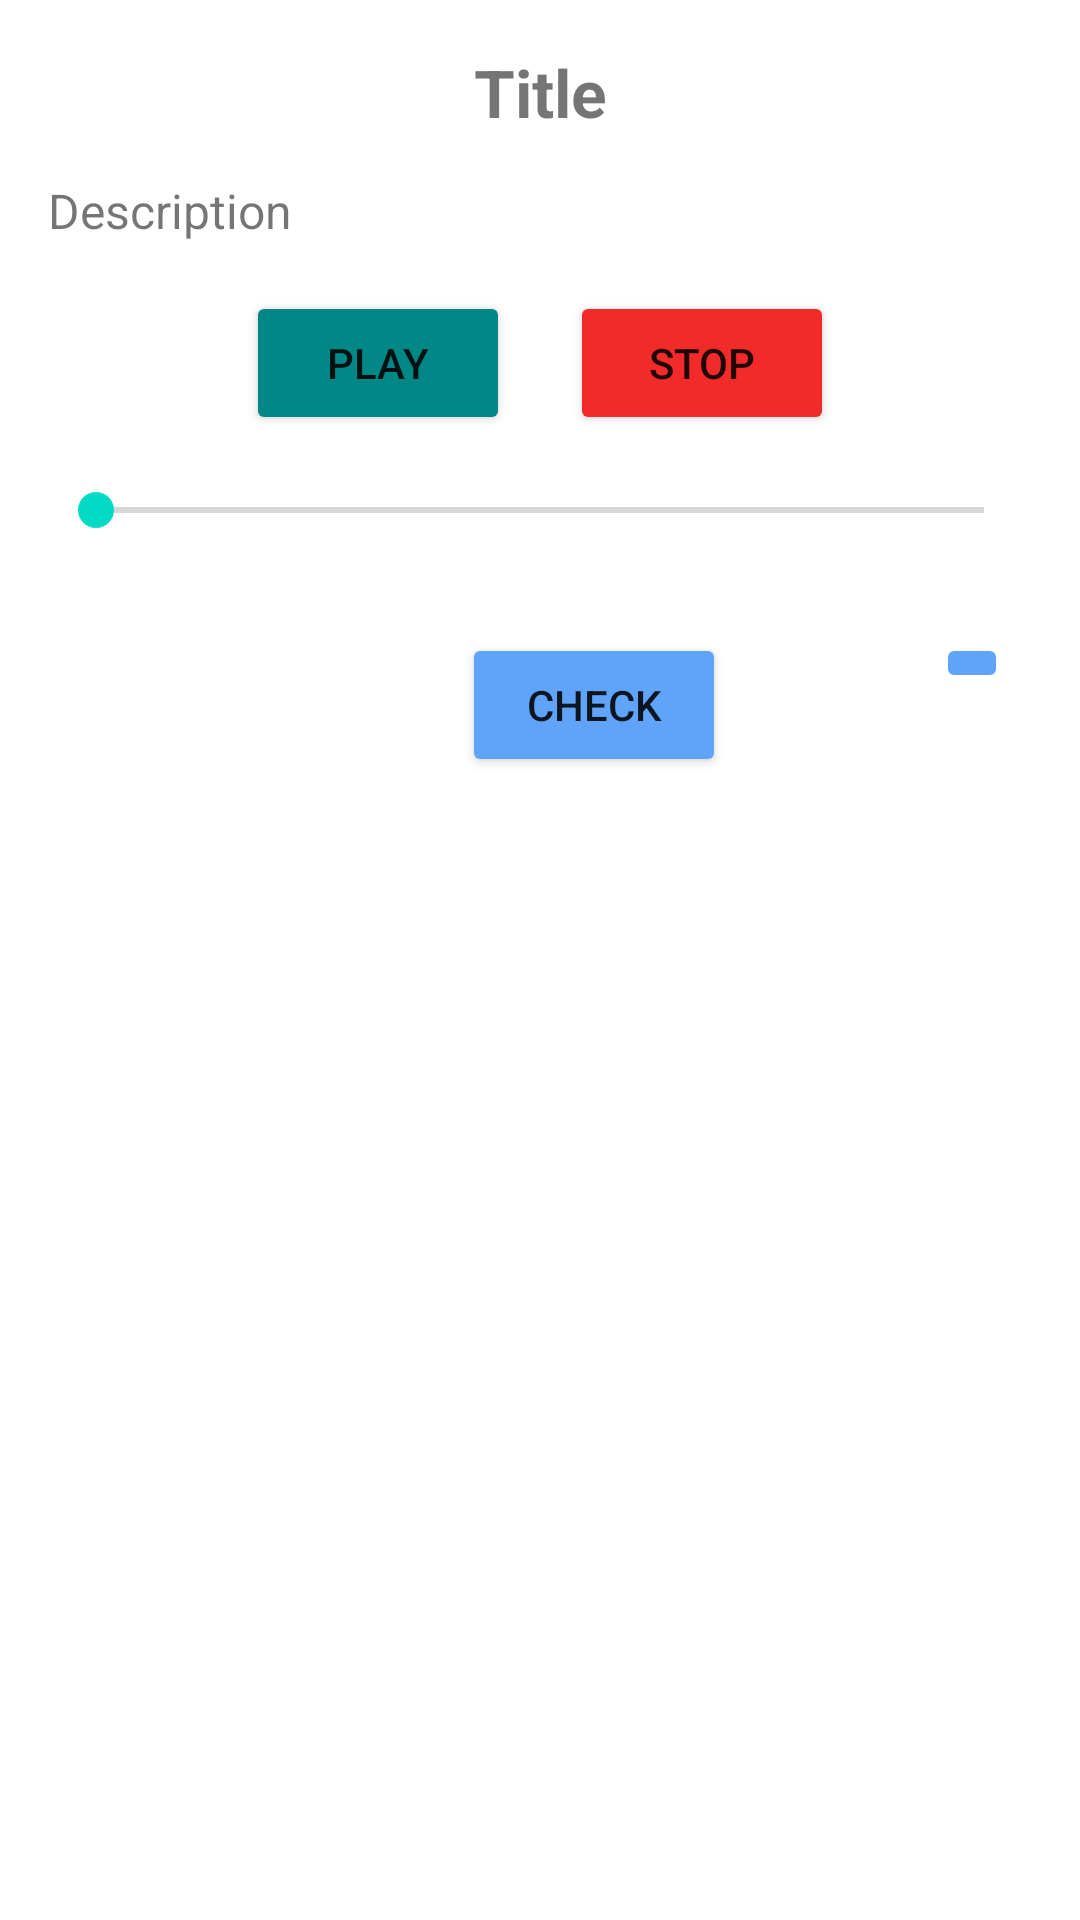

This screen was rendered from an Android layout file. Write that file and the resources it references.
<!-- AndroidManifest.xml: application theme Theme.DUD_Mobile -->
<!-- res/layout/fragment_listening.xml -->
<?xml version="1.0" encoding="utf-8"?>
<ScrollView xmlns:android="http://schemas.android.com/apk/res/android"
            xmlns:tools="http://schemas.android.com/tools"
            android:layout_width="match_parent"
            android:layout_height="match_parent"
            android:padding="16dp">

    <LinearLayout
            android:layout_width="match_parent"
            android:layout_height="wrap_content"
            android:orientation="vertical">

        <TextView
                android:id="@+id/titleTextView"
                android:layout_width="match_parent"
                android:layout_height="wrap_content"
                android:textSize="22sp"
                android:textStyle="bold"
                android:paddingBottom="14dp"
                android:gravity="center"
                android:text="Title"/>

        <TextView
                android:id="@+id/descriptionTextView"
                android:layout_width="match_parent"
                android:layout_height="wrap_content"
                android:textSize="16sp"
                android:paddingBottom="16dp"
                android:text="Description"/>

        
        <LinearLayout
                android:layout_width="match_parent"
                android:layout_height="wrap_content"
                android:orientation="horizontal"
                android:gravity="center">

            <Button
                    android:id="@+id/playButton"
                    android:layout_width="wrap_content"
                    android:layout_height="wrap_content"
                    android:text="Play"
                    android:backgroundTint="@color/teal_700"
                    android:onClick="onPlayClick"/>

            <Button
                    android:id="@+id/pauseButton"
                    android:layout_width="wrap_content"
                    android:layout_height="wrap_content"
                    android:text="Stop"
                    android:layout_marginStart="20dp"
                    android:backgroundTint="#F32A2A"
                    android:onClick="onPauseClick"/>
        </LinearLayout>

        
        <SeekBar
                android:id="@+id/seekBar"
                android:layout_width="match_parent"
                android:layout_height="wrap_content"
                android:layout_marginTop="16dp"
                android:max="100"
                android:progress="0"/>

        
        <LinearLayout
                android:id="@+id/optionsContainer"
                android:layout_width="match_parent"
                android:layout_height="wrap_content"
                android:orientation="vertical"
                android:paddingTop="16dp"
                android:paddingBottom="16dp"/>

        <LinearLayout
                android:layout_width="match_parent"
                android:layout_height="wrap_content"
                android:orientation="horizontal"
                android:gravity="center_horizontal">

            <Button
                    android:id="@+id/checkButton"
                    android:layout_width="wrap_content"
                    android:layout_height="wrap_content"
                    android:layout_marginStart="130dp"
                    android:backgroundTint="#5FA4F8"
                    android:text="Check"/>

            <ImageButton
                    android:id="@+id/doneButton"
                    android:layout_width="wrap_content"
                    android:layout_height="wrap_content"
                    android:src="@drawable/baseline_done_24_wh"
                    android:layout_marginStart="70dp"
                    android:backgroundTint="#5FA4F8"/>
        </LinearLayout>

    </LinearLayout>
</ScrollView>
<!-- resources referenced by this layout -->
<resources>
  <style name="Theme.DUD_Mobile" parent="Theme.MaterialComponents.DayNight.DarkActionBar">
          
          <item name="colorPrimary">@color/purple_500</item>
          <item name="colorPrimaryVariant">@color/purple_700</item>
          <item name="colorOnPrimary">@color/white</item>
          
          <item name="colorSecondary">@color/teal_200</item>
          <item name="colorSecondaryVariant">@color/teal_700</item>
          <item name="colorOnSecondary">@color/black</item>
          
          <item name="android:statusBarColor">?attr/colorPrimaryVariant</item>
          
      </style>
  <!-- not gathered from this repository: default colours our renderer supplied (Android Studio template values) -->
  <color name="purple_500">#FF6200EE</color>
  <color name="purple_700">#FF3700B3</color>
  <color name="teal_200">#FF03DAC5</color>
  <color name="teal_700">#FF018786</color>
  <color name="black">#FF000000</color>
  <color name="white">#FFFFFFFF</color>
</resources>
